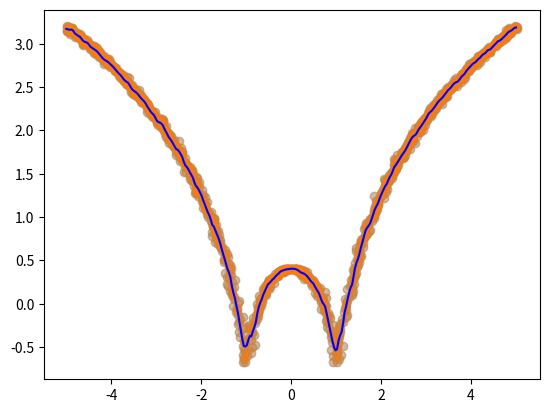

Here is the Python script that generated this plot:
import numpy as np
import matplotlib.pyplot as plt

x = np.linspace(-5, 5, 1000)
y = np.log(np.abs((x ** 2) - 1) + 0.5)
x = x + np.random.normal(scale=0.05, size=1000)
plt.scatter(x, y, alpha=0.3)

def local_regression(x0, x, y, tau):
  x0 = np.r_[1, x0]
  x = np.c_[np.ones(len(x)), x]
  xw = x.T * radial_kernel(x0, x, tau)
  beta = np.linalg.pinv(xw @ x) @ xw @ y
  return x0 @ beta

def radial_kernel(x0, x, tau):
  return np.exp(np.sum((x - x0) ** 2, axis=1) / (-2 * tau ** 2))

def plot_lr(tau):
  domain = np.linspace(-5, 5, num=300)
  pred = [local_regression(x0, x, y, tau) for x0 in domain]
  plt.scatter(x, y, alpha=0.3)
  plt.plot(domain, pred, color="blue")
  plt.show()
  return plt

plot_lr(0.03)
